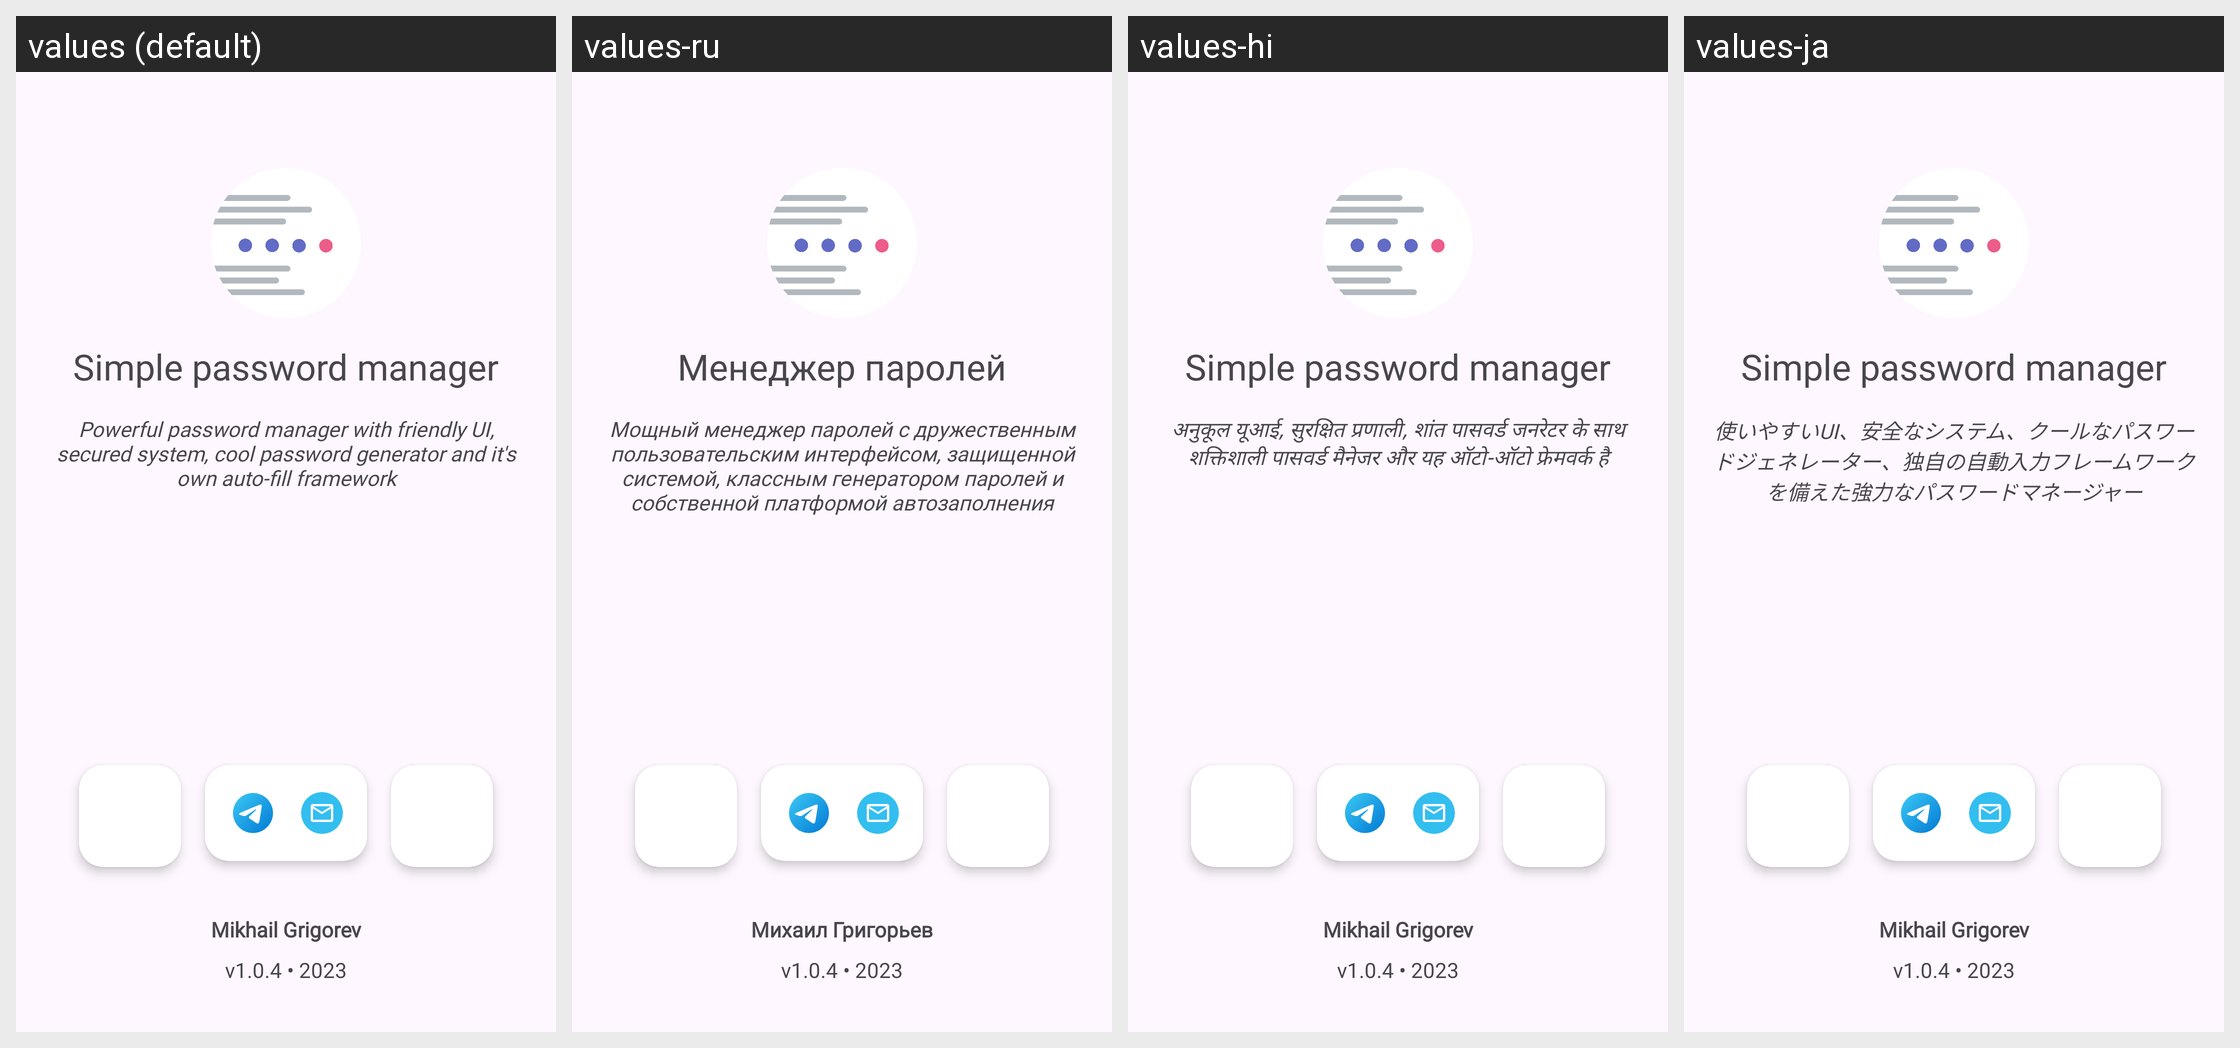

Strings drawn on this Android screen and how each of the app's shown locales translates them:
Android screen res/layout/fragment_about.xml rendered under 4 locales, left to right: values (default), values-ru, values-hi, values-ja. Device: Nexus 5 (rendered at 1080×1920; each locale shown at half size, 540×960, under a caption strip naming it); theme Theme.QP.
Other locales in the repository, not shown: values-de, values-es, values-fr, values-it, values-ko, values-nl, values-zh-rCN, values-zn.
Strings drawn on this screen, with the default value and each locale's value (text and hints the layout hard-codes, and strings that could not be matched under every locale, appear in the picture but are not listed):

app_name_full
  values: Simple password manager
  values-ru: Менеджер паролей
  values-hi: Simple password manager
  values-ja: Simple password manager

about_desc
  values: Powerful password manager with friendly UI, secured system, cool password generator and it's own auto-fill framework
  values-ru: Мощный менеджер паролей с дружественным пользовательским интерфейсом, защищенной системой, классным генератором паролей и собственной платформой автозаполнения
  values-hi: अनुकूल यूआई, सुरक्षित प्रणाली, शांत पासवर्ड जनरेटर के साथ शक्तिशाली पासवर्ड मैनेजर और यह ऑटो-ऑटो फ्रेमवर्क है
  values-ja: 使いやすいUI、安全なシステム、クールなパスワードジェネレーター、独自の自動入力フレームワークを備えた強力なパスワードマネージャー

version_and_year
  values: v1.0.4 • 2023
  values-ru: v1.0.4 • 2023  [not translated; the default value is used]
  values-hi: v1.0.4 • 2023  [not translated; the default value is used]
  values-ja: v1.0.4 • 2023  [not translated; the default value is used]

app_author
  values: Mikhail Grigorev
  values-ru: Михаил Григорьев
  values-hi: Mikhail Grigorev
  values-ja: Mikhail Grigorev
